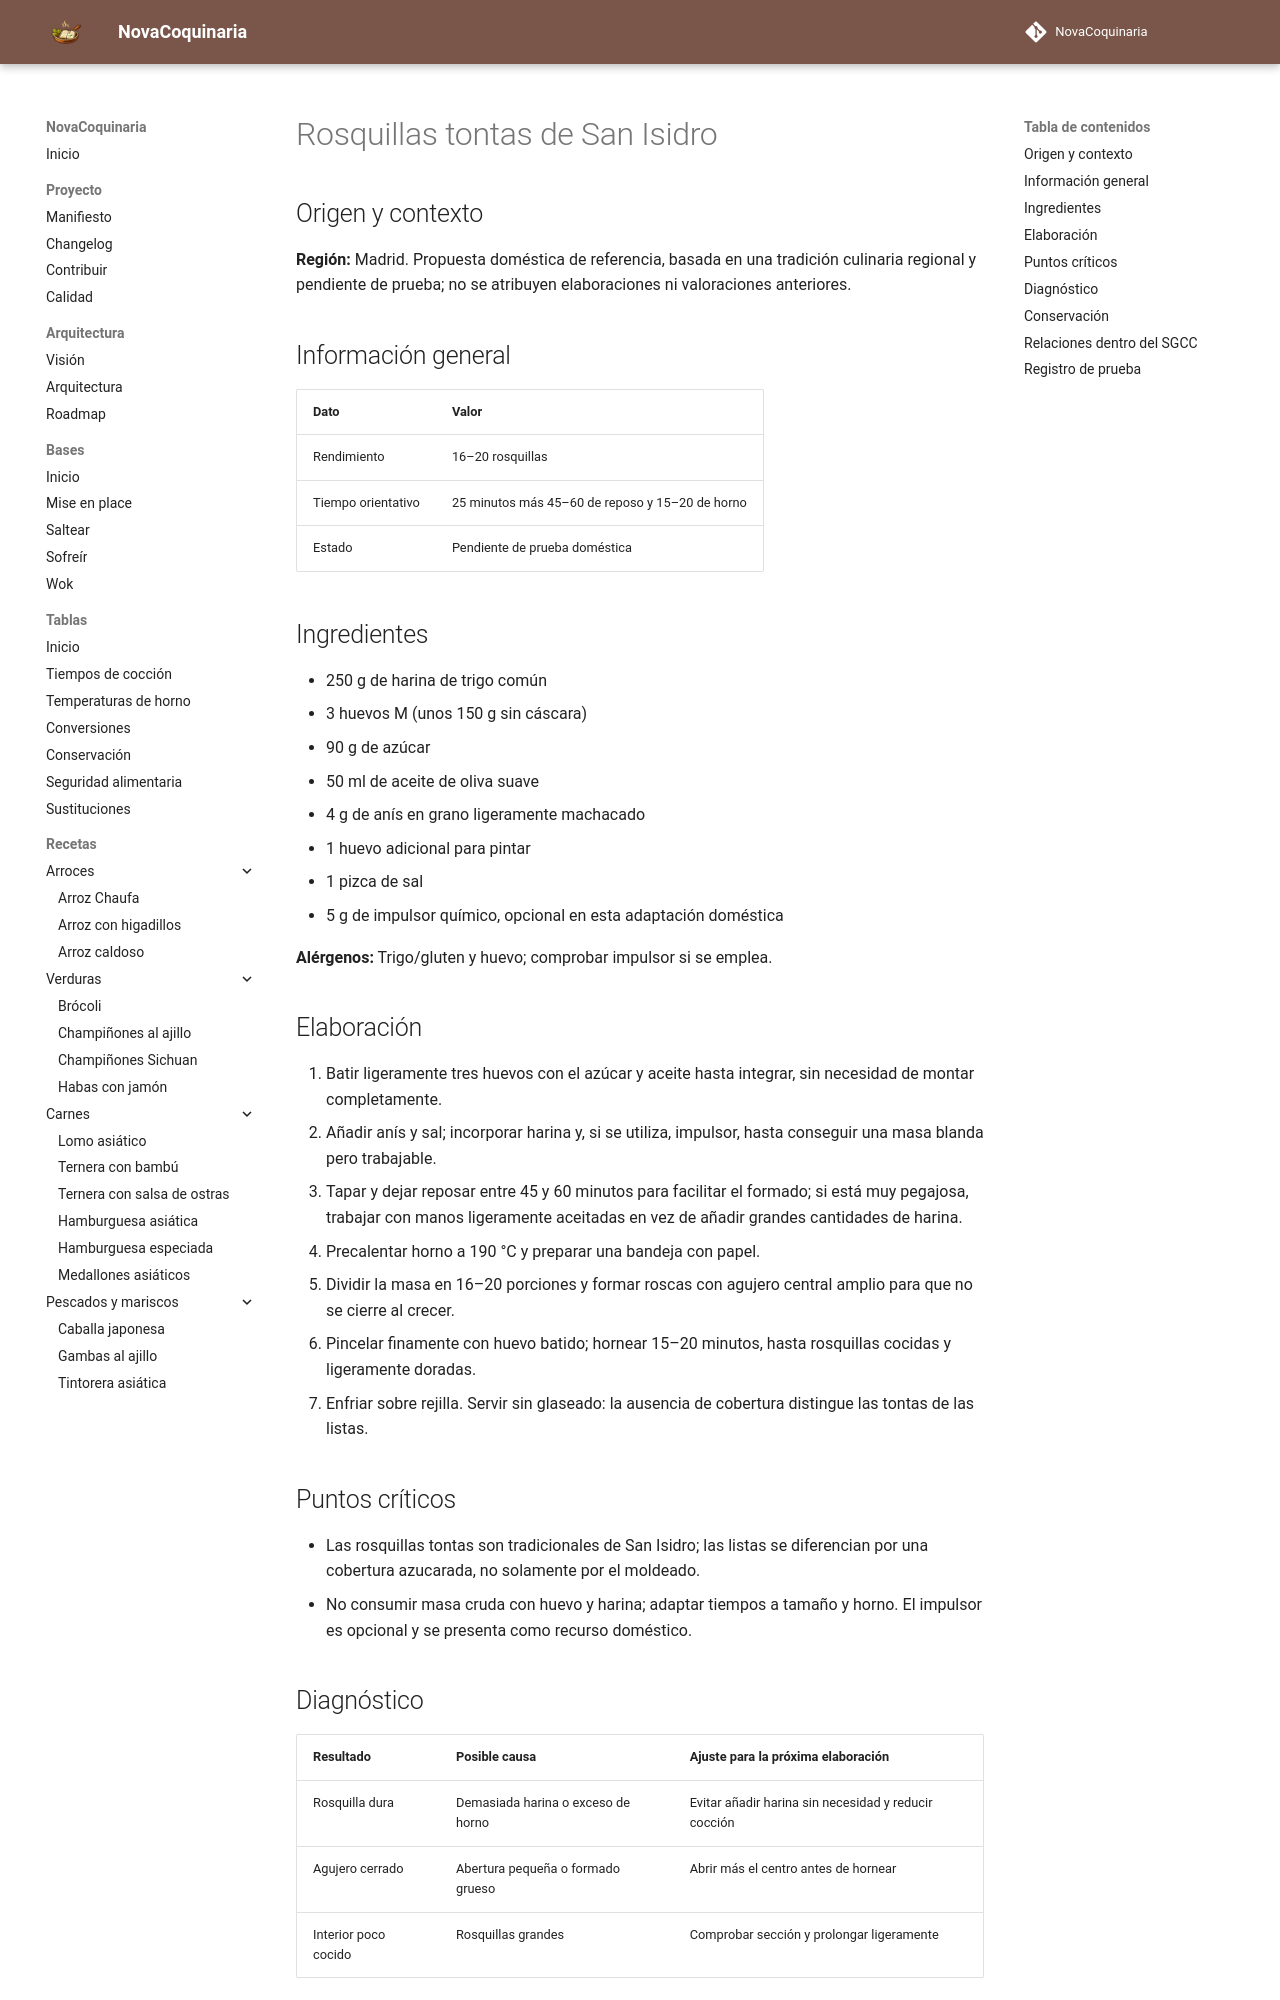

repository: fran-eliot/NovaCoquinaria · page: 08_Postres/rosquillas_tontas_de_san_isidro.html · generator: mkdocs

---
id: REC-536
tipo: receta
titulo: Rosquillas tontas de San Isidro
categoria: Postres
estado: borrador
version: 1.0.1
ultima_revision: 2026-11-18
etiquetas:
  - cocina-espanola
  - tradicional
  - receta-propuesta
  - pendiente-de-prueba
---

# Rosquillas tontas de San Isidro

## Origen y contexto

**Región:** Madrid. Propuesta doméstica de referencia, basada en una tradición culinaria regional y pendiente de prueba; no se atribuyen elaboraciones ni valoraciones anteriores.

## Información general

| Dato | Valor |
|---|---|
| Rendimiento | 16–20 rosquillas |
| Tiempo orientativo | 25 minutos más 45–60 de reposo y 15–20 de horno |
| Estado | Pendiente de prueba doméstica |

## Ingredientes

- 250 g de harina de trigo común
- 3 huevos M (unos 150 g sin cáscara)
- 90 g de azúcar
- 50 ml de aceite de oliva suave
- 4 g de anís en grano ligeramente machacado
- 1 huevo adicional para pintar
- 1 pizca de sal
- 5 g de impulsor químico, opcional en esta adaptación doméstica

**Alérgenos:** Trigo/gluten y huevo; comprobar impulsor si se emplea.

## Elaboración

1. Batir ligeramente tres huevos con el azúcar y aceite hasta integrar, sin necesidad de montar completamente.
2. Añadir anís y sal; incorporar harina y, si se utiliza, impulsor, hasta conseguir una masa blanda pero trabajable.
3. Tapar y dejar reposar entre 45 y 60 minutos para facilitar el formado; si está muy pegajosa, trabajar con manos ligeramente aceitadas en vez de añadir grandes cantidades de harina.
4. Precalentar horno a 190 °C y preparar una bandeja con papel.
5. Dividir la masa en 16–20 porciones y formar roscas con agujero central amplio para que no se cierre al crecer.
6. Pincelar finamente con huevo batido; hornear 15–20 minutos, hasta rosquillas cocidas y ligeramente doradas.
7. Enfriar sobre rejilla. Servir sin glaseado: la ausencia de cobertura distingue las tontas de las listas.

## Puntos críticos

- Las rosquillas tontas son tradicionales de San Isidro; las listas se diferencian por una cobertura azucarada, no solamente por el moldeado.
- No consumir masa cruda con huevo y harina; adaptar tiempos a tamaño y horno. El impulsor es opcional y se presenta como recurso doméstico.

## Diagnóstico

| Resultado | Posible causa | Ajuste para la próxima elaboración |
|---|---|---|
| Rosquilla dura | Demasiada harina o exceso de horno | Evitar añadir harina sin necesidad y reducir cocción |
| Agujero cerrado | Abertura pequeña o formado grueso | Abrir más el centro antes de hornear |
| Interior poco cocido | Rosquillas grandes | Comprobar sección y prolongar ligeramente |
